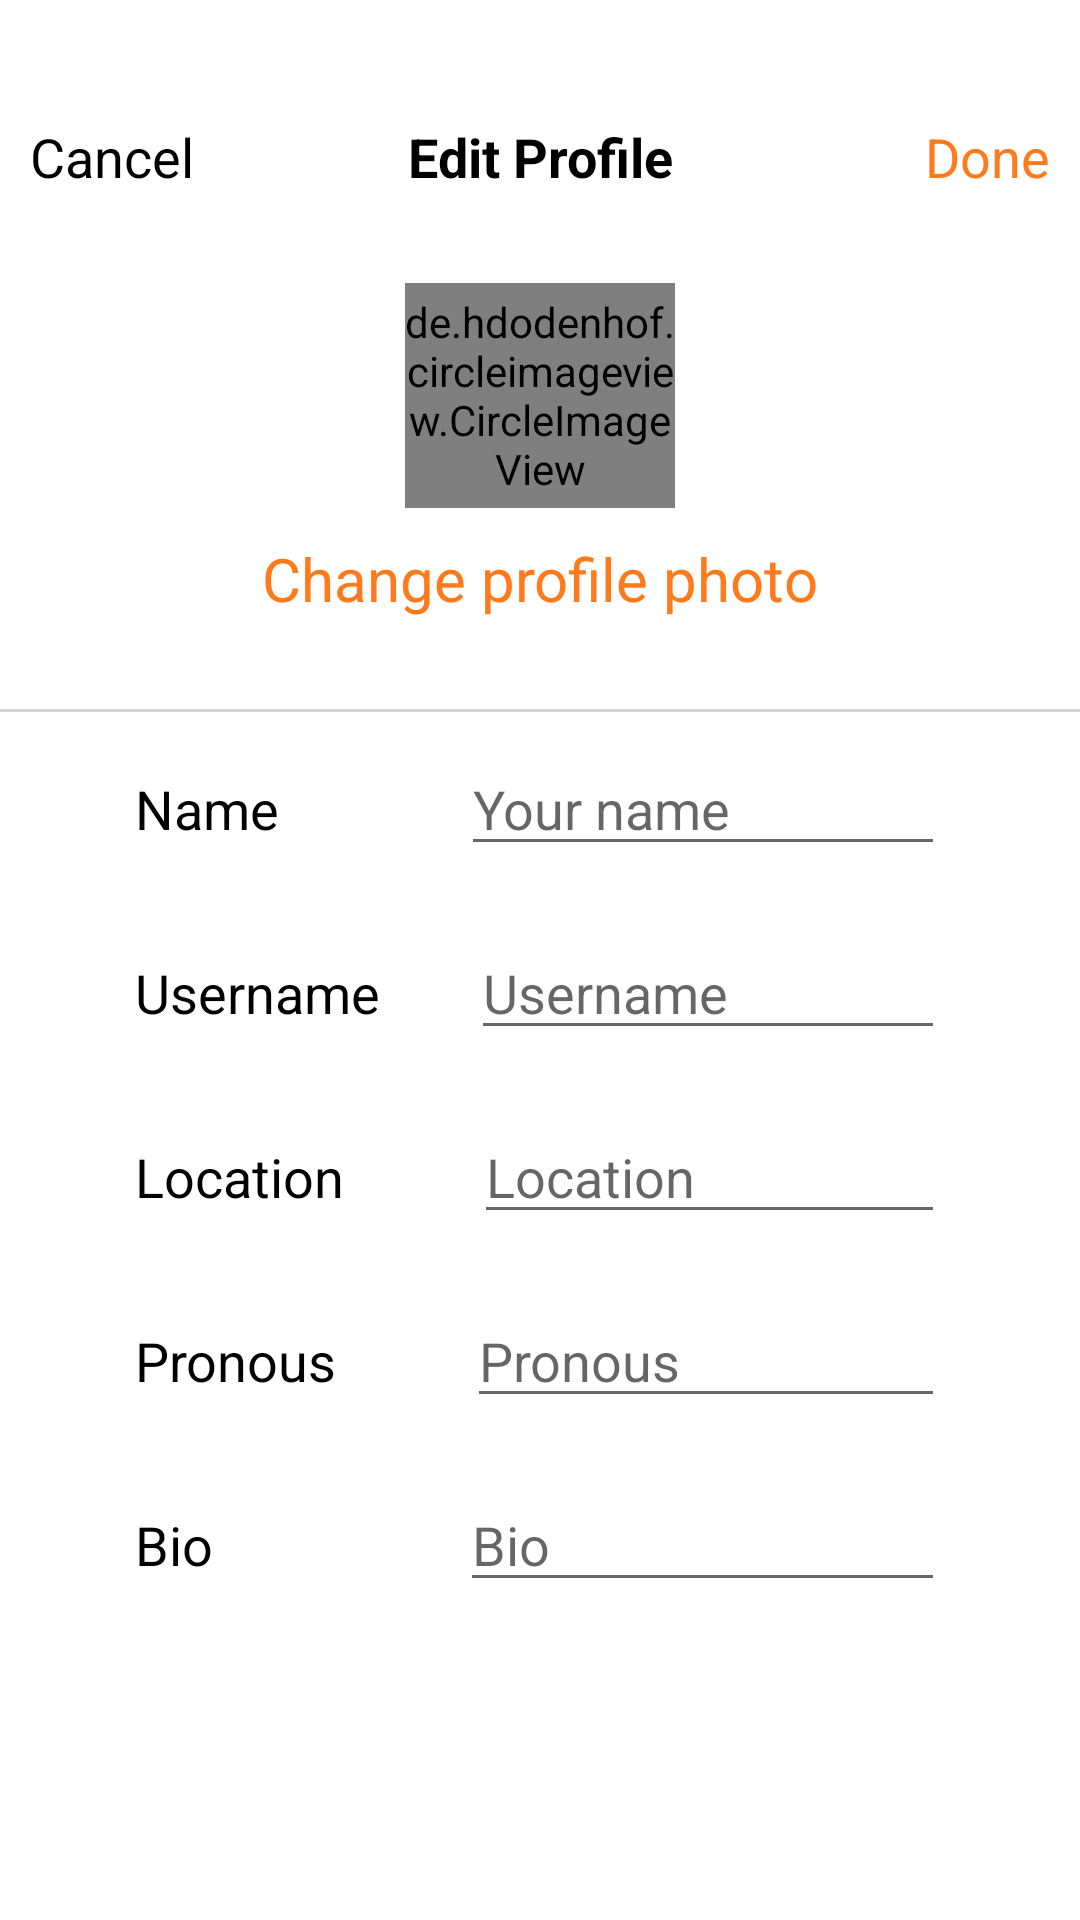

Produce the Android XML layout that renders to this screen, including the resource entries it uses.
<!-- AndroidManifest.xml: application theme Theme.ChallengicApp -->
<!-- res/layout/activity_edit_profile.xml -->
<?xml version="1.0" encoding="utf-8"?>
<LinearLayout xmlns:android="http://schemas.android.com/apk/res/android"
    xmlns:app="http://schemas.android.com/apk/res-auto"
    xmlns:tools="http://schemas.android.com/tools"
    android:layout_width="match_parent"
    android:layout_height="match_parent"
    android:orientation="vertical"
    tools:context=".design.userprofile.EditProfile">

    <View
        android:layout_width="match_parent"
        android:layout_height="30dp" />

    <LinearLayout
        android:layout_width="match_parent"
        android:layout_height="wrap_content"
        android:orientation="horizontal"

        android:weightSum="3">

        <TextView
            android:layout_width="0dp"
            android:layout_height="wrap_content"
            android:layout_weight="1"
            android:padding="10dp"
            android:text="Cancel"
            android:textColor="@color/black"
            android:textSize="18sp" />

        <TextView
            android:layout_width="0dp"
            android:layout_height="wrap_content"
            android:layout_weight="1"
            android:padding="10dp"
            android:text="Edit Profile"
            android:textAlignment="center"
            android:textColor="@color/black"
            android:textSize="18sp"
            android:textStyle="bold" />

        <TextView
            android:layout_width="0dp"
            android:layout_height="wrap_content"
            android:layout_weight="1"
            android:padding="10dp"
            android:text="Done"
            android:textAlignment="textEnd"
            android:textColor="@color/orange"
            android:textSize="18sp"
            android:textStyle="normal" />

    </LinearLayout>


    <LinearLayout
        android:layout_width="wrap_content"
        android:layout_height="wrap_content"
        android:layout_gravity="center"
        android:layout_marginVertical="20dp"
        android:orientation="vertical">

        <de.hdodenhof.circleimageview.CircleImageView
            android:id="@+id/iv_user"
            android:layout_width="90dp"
            android:layout_height="75dp"
            android:layout_gravity="center"
            android:layout_marginHorizontal="10dp"
            android:src="@drawable/user_profile" />

        <TextView
            android:id="@+id/tv_change_profile"
            android:layout_width="wrap_content"
            android:layout_height="wrap_content"
            android:layout_marginVertical="10dp"
            android:text="Change profile photo"
            android:textColor="@color/orange"
            android:textSize="20sp" />


    </LinearLayout>

    <View
        android:id="@+id/view"
        android:layout_width="match_parent"
        android:layout_height="1dp"
        android:background="#d2d2d2" />

    <LinearLayout
        android:layout_width="match_parent"
        android:layout_height="wrap_content"
        android:layout_marginHorizontal="35dp"
        android:orientation="horizontal"
        android:padding="10dp">

        <TextView
            android:layout_width="wrap_content"
            android:layout_height="wrap_content"
            android:text="Name              "
            android:textColor="@color/black"
            android:textSize="18sp" />

        <EditText
            android:layout_width="match_parent"
            android:layout_height="wrap_content"
            android:hint="Your name" />
    </LinearLayout>

    <LinearLayout
        android:layout_width="match_parent"
        android:layout_height="wrap_content"
        android:layout_marginHorizontal="35dp"
        android:orientation="horizontal"
        android:padding="10dp">

        <TextView
            android:layout_width="wrap_content"
            android:layout_height="wrap_content"
            android:text="Username       "
            android:textColor="@color/black"
            android:textSize="18sp" />

        <EditText
            android:layout_width="match_parent"
            android:layout_height="wrap_content"
            android:hint="Username" />
    </LinearLayout>

    <LinearLayout
        android:layout_width="match_parent"
        android:layout_height="wrap_content"
        android:layout_marginHorizontal="35dp"
        android:orientation="horizontal"
        android:padding="10dp">

        <TextView
            android:layout_width="wrap_content"
            android:layout_height="wrap_content"
            android:text="Location          "
            android:textColor="@color/black"
            android:textSize="18sp" />

        <EditText
            android:layout_width="match_parent"
            android:layout_height="wrap_content"
            android:hint="Location" />
    </LinearLayout>

    <LinearLayout
        android:layout_width="match_parent"
        android:layout_height="wrap_content"
        android:layout_marginHorizontal="35dp"
        android:orientation="horizontal"

        android:padding="10dp">

        <TextView
            android:layout_width="wrap_content"
            android:layout_height="wrap_content"
            android:text="Pronous          "
            android:textColor="@color/black"
            android:textSize="18sp" />

        <EditText
            android:layout_width="match_parent"
            android:layout_height="wrap_content"
            android:hint="Pronous" />
    </LinearLayout>

    <LinearLayout
        android:layout_width="match_parent"
        android:layout_height="wrap_content"
        android:layout_marginHorizontal="35dp"
        android:orientation="horizontal"
        android:padding="10dp">

        <TextView
            android:layout_width="wrap_content"
            android:layout_height="wrap_content"
            android:text="Bio                   "
            android:textColor="@color/black"
            android:textSize="18sp" />

        <EditText
            android:layout_width="match_parent"
            android:layout_height="wrap_content"
            android:hint="Bio" />
    </LinearLayout>


</LinearLayout>
<!-- resources referenced by this layout -->
<resources>
  <color name="black">#FF000000</color>
  <color name="orange">#FF7A1B</color>
  <!-- drawable user_profile: webp bitmap (drawable, 3974 bytes) -->
  <style name="Theme.ChallengicApp" parent="Theme.MaterialComponents.Light.DarkActionBar">
          
          <item name="colorPrimary">@color/orange</item>
          <item name="colorPrimaryVariant">@color/purple_700</item>
          <item name="colorOnPrimary">@color/white</item>
          
          <item name="colorSecondary">@color/teal_200</item>
          <item name="colorSecondaryVariant">@color/teal_700</item>
          <item name="colorOnSecondary">@color/black</item>
          
          <item name="android:statusBarColor">@color/orange</item>
          
      </style>
  <color name="purple_700">#FF3700B3</color>
  <color name="white">#FFFFFFFF</color>
  <color name="teal_200">#FF03DAC5</color>
  <color name="teal_700">#FF018786</color>
</resources>
